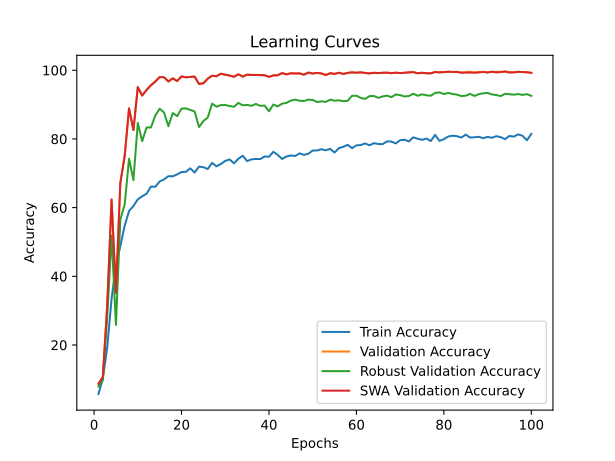

The table this chart was drawn from, first rows:
time; train_accuracy; train_loss; valid_accuracy; valid_loss; valid_accuracy_robust; valid_accuracy_swa; valid_accuracy_robust_swa
44,7037; 5,7355; 3,6894; 8,7015; 3,5026; 7,9310; 8,7015; 7,9310
88,1160; 10,1571; 3,5297; 10,6492; 4,5884; 9,7931; 10,6492; 9,7931
131,5107; 19,1852; 3,2677; 31,3222; 2,3343; 27,9310; 31,3222; 27,9310
174,8925; 33,3522; 2,9616; 62,3595; 1,2111; 51,8621; 62,3595; 51,8621
218,8591; 43,3016; 2,7283; 35,2098; 3,1680; 25,8448; 35,2098; 25,8448
263,4302; 48,7162; 2,6168; 67,1655; 1,3875; 56,5172; 67,1655; 56,5172
307,9435; 54,7651; 2,5013; 75,0435; 1,0672; 60,9138; 75,0435; 60,9138
352,4125; 59,0168; 2,3816; 88,8994; 0,3883; 74,2414; 88,8994; 74,2414
396,8560; 60,4780; 2,3670; 82,5891; 0,7467; 67,9828; 82,5891; 67,9828
439,0107; 62,3999; 2,3081; 95,0831; 0,2338; 84,6724; 95,0831; 84,6724
483,4239; 63,3137; 2,2879; 92,6287; 0,3224; 79,3621; 92,6287; 79,3621
526,8439; 64,0236; 2,2776; 94,2518; 0,2612; 83,3103; 94,2518; 83,3103
570,0599; 66,1305; 2,2162; 95,6057; 0,2459; 83,3448; 95,6057; 83,3448
612,5551; 66,0814; 2,2287; 96,7142; 0,1594; 86,7931; 96,7142; 86,7931
655,8130; 67,6031; 2,1750; 98,0127; 0,0939; 88,8103; 98,0127; 88,8103
699,1171; 68,2148; 2,1665; 97,9572; 0,1518; 87,7069; 97,9572; 87,7069
743,8087; 69,1550; 2,1477; 96,7300; 0,1826; 83,6897; 96,7300; 83,6897
787,4103; 69,1210; 2,1544; 97,6485; 0,1118; 87,5345; 97,6485; 87,5345
830,1076; 69,6760; 2,1318; 96,8488; 0,1557; 86,6379; 96,8488; 86,6379
875,1229; 70,3708; 2,1034; 98,2106; 0,1401; 88,8276; 98,2106; 88,8276
919,4296; 70,4274; 2,1194; 97,9335; 0,1191; 88,8966; 97,9335; 88,8966
963,4132; 71,4356; 2,0749; 98,0681; 0,1594; 88,4483; 98,0681; 88,4483
1008,7737; 70,2349; 2,1153; 98,1394; 0,1431; 87,9828; 98,1394; 87,9828
1056,4885; 71,9453; 2,0811; 96,0016; 0,1777; 83,4655; 96,0016; 83,4655
1099,8112; 71,7792; 2,0759; 96,2154; 0,2215; 85,2069; 96,2154; 85,2069
1144,9383; 71,2392; 2,0871; 97,5455; 0,1757; 86,2414; 97,5455; 86,2414
1188,3572; 73,0366; 2,0470; 98,4006; 0,1671; 90,2931; 98,4006; 90,2931
1231,4385; 72,0208; 2,0798; 98,2660; 0,1193; 89,3966; 98,2660; 89,3966
1274,9931; 72,7118; 2,0636; 98,9945; 0,0942; 89,8621; 98,9945; 89,8621
1321,6747; 73,6143; 2,0396; 98,7015; 0,1233; 89,8793; 98,7015; 89,8793
1366,8055; 74,0334; 2,0373; 98,4719; 0,1032; 89,6034; 98,4719; 89,6034
1411,4797; 72,9006; 2,0487; 98,0998; 0,1398; 89,3448; 98,0998; 89,3448
1454,8372; 74,2297; 2,0473; 98,8203; 0,0692; 90,4828; 98,8203; 90,4828
1498,0517; 75,1171; 2,0006; 98,1710; 0,1299; 89,7931; 98,1710; 89,7931
1541,6683; 73,5463; 2,0481; 98,7094; 0,1124; 89,8966; 98,7094; 89,8966
1585,4204; 74,0560; 2,0394; 98,6302; 0,0853; 89,6552; 98,6302; 89,6552
1629,5425; 74,1769; 2,0109; 98,6461; 0,1347; 90,1897; 98,6461; 90,1897
1673,1642; 74,1278; 2,0426; 98,5907; 0,1024; 89,6379; 98,5907; 89,6379
1718,3962; 74,8905; 2,0153; 98,5432; 0,0773; 89,7241; 98,5432; 89,7241
1762,5619; 74,8037; 2,0034; 98,0760; 0,1398; 88,0517; 98,0760; 88,0517
1807,1064; 76,2498; 1,9762; 98,5036; 0,1182; 90,0172; 98,5036; 90,0172
1850,8742; 75,3587; 2,0063; 98,5432; 0,1118; 89,4828; 98,5432; 89,4828
1894,8047; 74,1655; 2,0191; 99,1686; 0,0973; 90,2759; 99,1686; 90,2759
1937,8636; 74,9018; 2,0198; 98,8044; 0,0615; 90,5000; 98,8044; 90,5000
1981,8221; 75,1850; 2,0047; 99,1132; 0,0771; 91,1724; 99,1132; 91,1724
2026,1143; 75,0340; 2,0161; 99,0578; 0,0644; 91,4655; 99,0578; 91,4655
2069,2084; 75,8080; 1,9756; 99,0895; 0,1412; 91,1034; 99,0895; 91,1034
2113,7633; 75,3512; 2,0020; 98,7094; 0,0832; 91,0690; 98,7094; 91,0690
2157,2500; 75,6834; 1,9823; 99,3191; 0,0860; 91,4483; 99,3191; 91,4483
2202,6609; 76,6161; 1,9639; 99,0499; 0,1152; 91,3448; 99,0499; 91,3448
2246,1456; 76,6425; 1,9768; 99,2320; 0,0783; 90,7586; 99,2320; 90,7586
2289,4547; 77,0050; 1,9663; 99,0657; 0,1276; 90,9483; 99,0657; 90,9483
2334,6000; 76,6991; 1,9645; 98,5986; 0,1686; 90,7931; 98,5986; 90,7931
2377,8091; 77,1183; 1,9627; 99,1449; 0,1231; 91,4310; 99,1449; 91,4310
2421,8171; 76,0346; 1,9938; 98,9390; 0,0697; 91,1207; 98,9390; 91,1207
2465,6993; 77,3297; 1,9653; 99,2716; 0,1454; 91,2414; 99,2716; 91,2414
2509,6881; 77,7262; 1,9457; 98,9153; 0,1222; 90,9828; 98,9153; 90,9828
2552,5521; 78,2926; 1,9410; 99,2320; 0,1100; 91,1207; 99,2320; 91,1207
2595,5641; 77,3071; 1,9501; 99,3903; 0,0933; 92,5517; 99,3903; 92,5517
2639,0571; 78,1340; 1,9477; 99,2795; 0,1154; 92,5862; 99,2795; 92,5862
... 40 more rows
